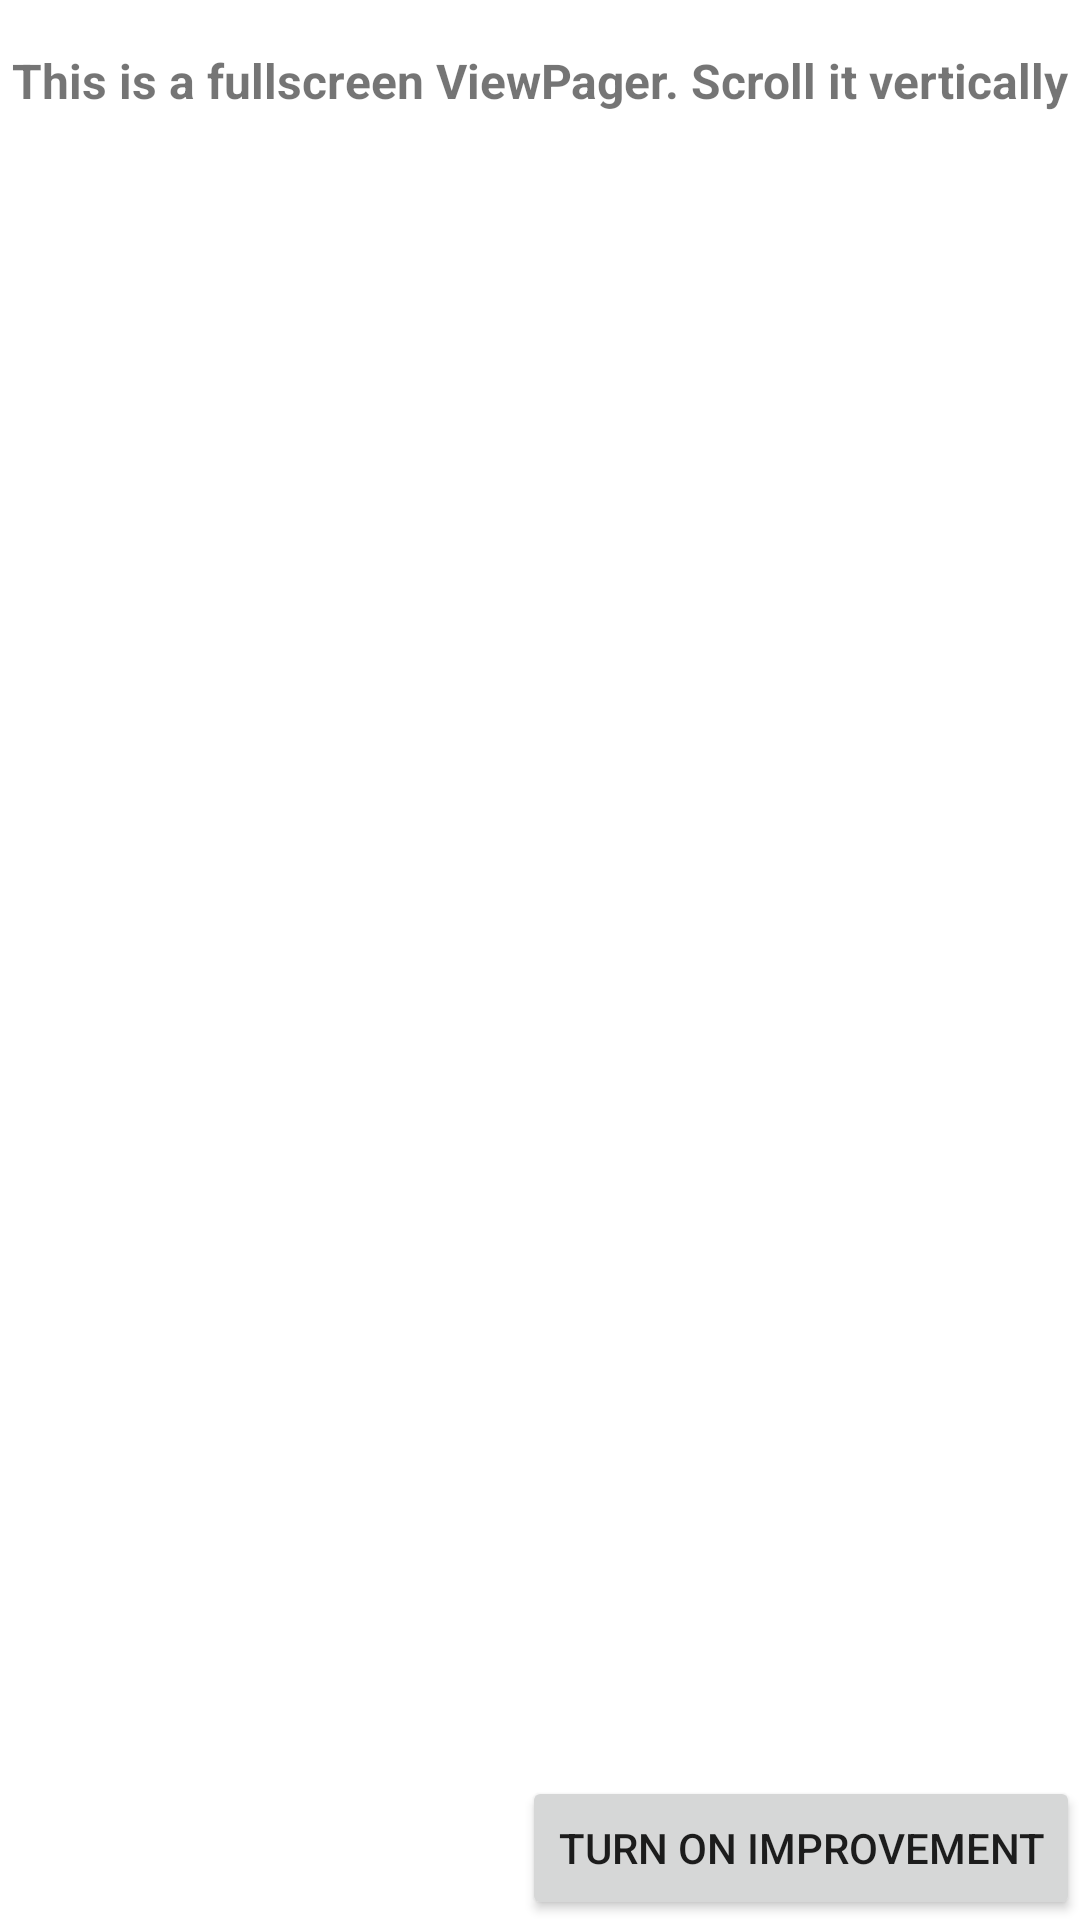

Reconstruct the res/layout file that produces this screen, plus the resources it refers to.
<!-- AndroidManifest.xml: application theme Theme.Improvescrollviewpagerexample -->
<!-- res/layout/activity_main.xml -->
<?xml version="1.0" encoding="utf-8"?>
<androidx.constraintlayout.widget.ConstraintLayout xmlns:android="http://schemas.android.com/apk/res/android"
    xmlns:app="http://schemas.android.com/apk/res-auto"
    xmlns:tools="http://schemas.android.com/tools"
    android:layout_width="match_parent"
    android:layout_height="match_parent"
    tools:context=".MainActivity">

    <androidx.viewpager2.widget.ViewPager2
        android:id="@+id/viewPager"
        android:layout_width="match_parent"
        android:layout_height="match_parent" />

    <Button
        android:id="@+id/toggleButton"
        android:layout_width="wrap_content"
        android:layout_height="wrap_content"
        android:text="Turn on improvement"
        app:layout_constraintBottom_toBottomOf="parent"
        app:layout_constraintEnd_toEndOf="parent" />

    <TextView
        android:layout_width="wrap_content"
        android:layout_height="wrap_content"
        android:layout_marginTop="16dp"
        android:text="This is a fullscreen ViewPager. Scroll it vertically"
        android:textSize="16sp"
        android:textStyle="bold"
        app:layout_constraintEnd_toEndOf="parent"
        app:layout_constraintStart_toStartOf="parent"
        app:layout_constraintTop_toTopOf="parent" />
</androidx.constraintlayout.widget.ConstraintLayout>
<!-- resources referenced by this layout -->
<resources>
  <style name="Theme.Improvescrollviewpagerexample" parent="Theme.MaterialComponents.DayNight.NoActionBar">
          
          <item name="colorPrimary">@color/purple_500</item>
          <item name="colorPrimaryVariant">@color/purple_700</item>
          <item name="colorOnPrimary">@color/white</item>
          
          <item name="colorSecondary">@color/teal_200</item>
          <item name="colorSecondaryVariant">@color/teal_700</item>
          <item name="colorOnSecondary">@color/black</item>
          
          <item name="android:statusBarColor" tools:targetApi="l">?attr/colorPrimaryVariant</item>
          
      </style>
  <!-- not gathered from this repository: default colours our renderer supplied (Android Studio template values) -->
  <color name="purple_500">#FF6200EE</color>
  <color name="purple_700">#FF3700B3</color>
  <color name="teal_200">#FF03DAC5</color>
  <color name="teal_700">#FF018786</color>
  <color name="black">#FF000000</color>
  <color name="white">#FFFFFFFF</color>
</resources>
